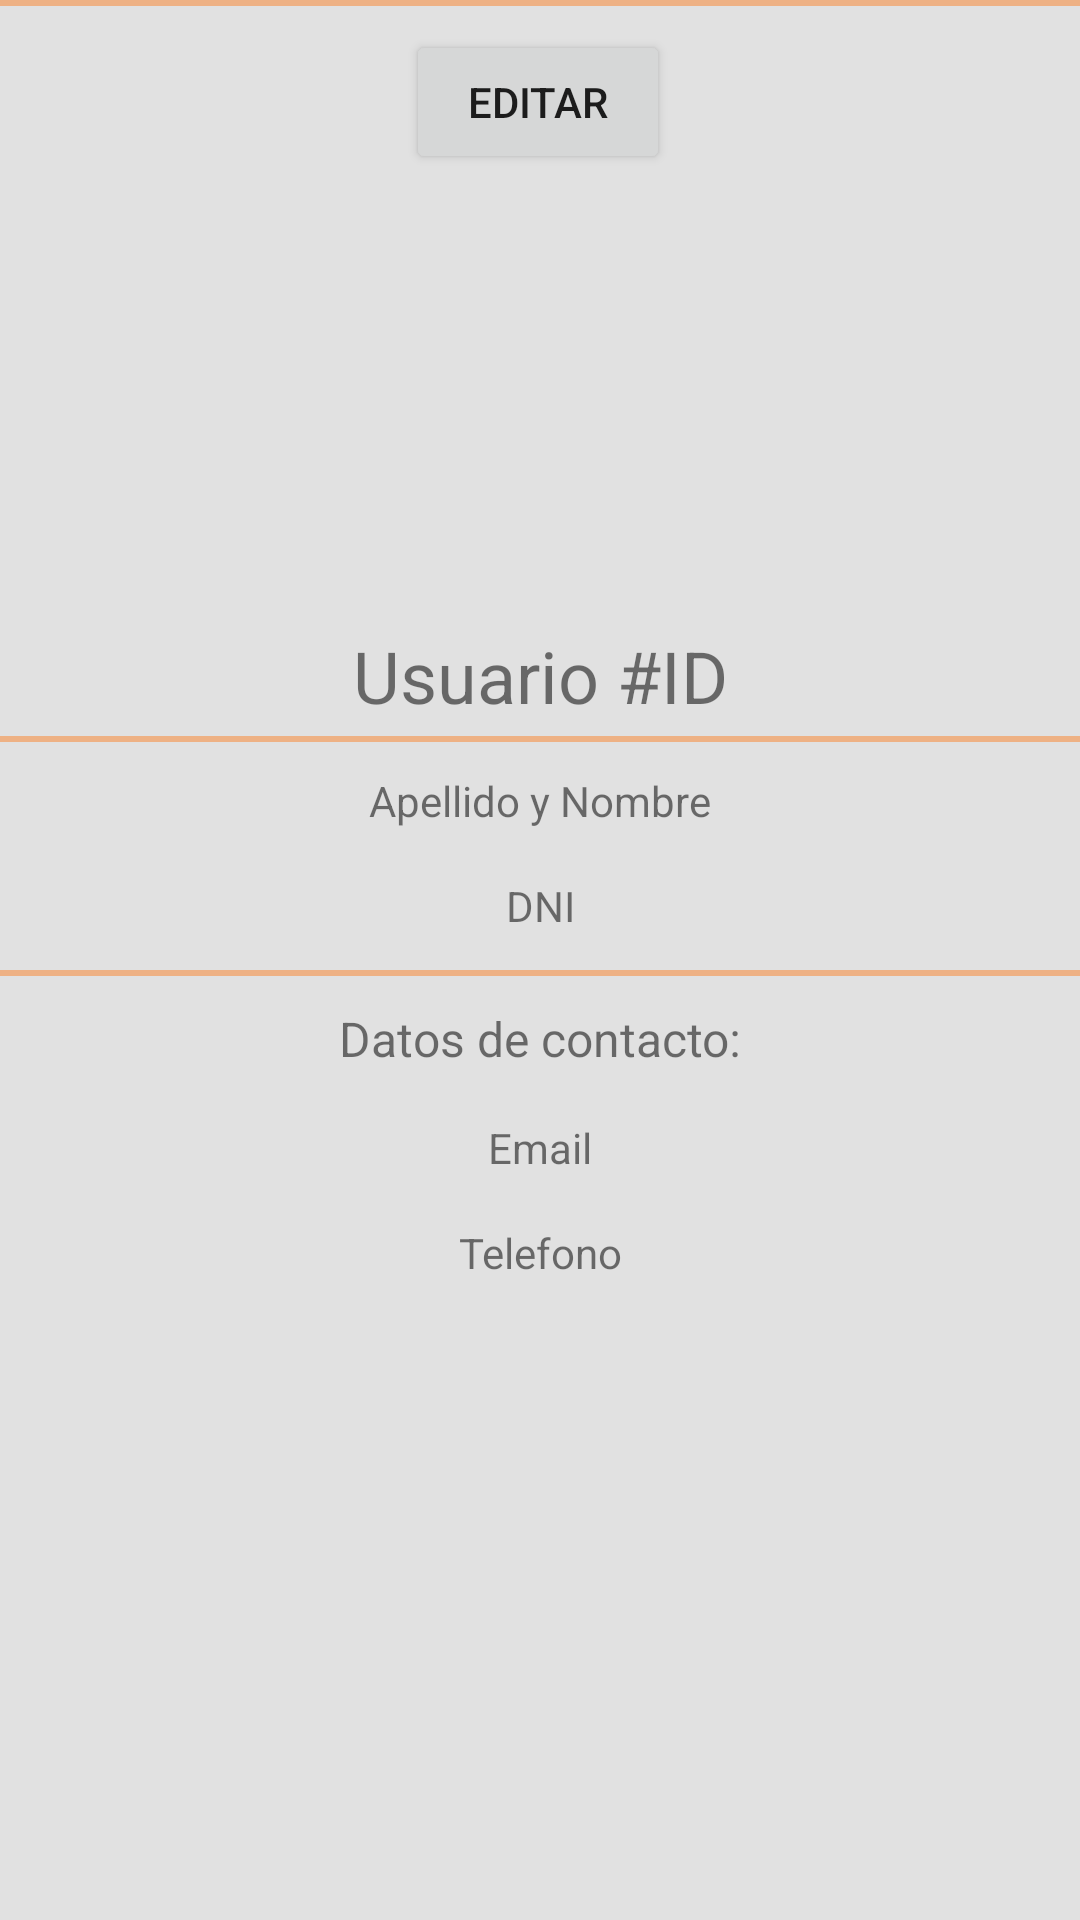

Produce the Android XML layout that renders to this screen, including the resource entries it uses.
<!-- AndroidManifest.xml: application theme Theme.InmobiliariaGrupo4 -->
<!-- res/layout/fragment_perfil.xml -->
<?xml version="1.0" encoding="utf-8"?>
<androidx.constraintlayout.widget.ConstraintLayout xmlns:android="http://schemas.android.com/apk/res/android"
    xmlns:app="http://schemas.android.com/apk/res-auto"
    xmlns:tools="http://schemas.android.com/tools"
    android:layout_width="match_parent"
    android:layout_height="match_parent"
    tools:context=".ui.ui.perfil.PerfilFragment">

    <ImageView
        android:id="@+id/user_avatar"
        android:layout_width="154dp"
        android:layout_height="161dp"
        android:layout_marginTop="32dp"
        android:contentDescription="placeholder"
        android:src="@drawable/baseline_person_24"
        app:layout_constraintEnd_toEndOf="parent"
        app:layout_constraintStart_toStartOf="parent"
        app:layout_constraintTop_toTopOf="parent" />

    <Button
        android:id="@+id/btEditar"
        android:layout_width="wrap_content"
        android:layout_height="wrap_content"
        android:layout_marginTop="8dp"
        android:text="Editar"
        app:layout_constraintEnd_toEndOf="parent"
        app:layout_constraintHorizontal_bias="0.498"
        app:layout_constraintStart_toStartOf="parent"
        app:layout_constraintTop_toBottomOf="@+id/view6" />

    <View
        android:id="@+id/view6"
        style="@style/Divisor"
        android:layout_marginTop="8dp"
        app:layout_constraintEnd_toEndOf="parent"
        app:layout_constraintStart_toStartOf="parent"
        app:layout_constraintTop_toBottomOf="@+id/tvClave" />

    <TextView
        android:id="@+id/tvUserId"
        android:layout_width="wrap_content"
        android:layout_height="wrap_content"
        android:layout_marginTop="16dp"
        android:autoText="false"
        android:text="Usuario #ID"
        android:textSize="24dp"
        app:layout_constraintEnd_toEndOf="parent"
        app:layout_constraintStart_toStartOf="parent"
        app:layout_constraintTop_toBottomOf="@+id/user_avatar" />

    <View
        style="@style/Divisor"
        android:layout_marginTop="16dp"
        app:layout_constraintBottom_toTopOf="@+id/tvUserFullname"
        app:layout_constraintEnd_toEndOf="parent"
        app:layout_constraintStart_toStartOf="parent" />

    <View
        style="@style/Divisor"
        android:layout_marginTop="16dp"
        app:layout_constraintBottom_toTopOf="@+id/user_c"
        app:layout_constraintEnd_toEndOf="parent"
        app:layout_constraintStart_toStartOf="parent" />

    <TextView
        android:id="@+id/tvUserFullname"
        android:layout_width="wrap_content"
        android:layout_height="wrap_content"
        android:layout_marginTop="16dp"
        android:text="Apellido y Nombre"
        app:layout_constraintEnd_toEndOf="parent"
        app:layout_constraintStart_toStartOf="parent"
        app:layout_constraintTop_toBottomOf="@+id/tvUserId" />

    <TextView
        android:id="@+id/tvUserDni"
        android:layout_width="wrap_content"
        android:layout_height="wrap_content"
        android:layout_marginTop="16dp"
        android:text="DNI"
        app:layout_constraintEnd_toEndOf="parent"
        app:layout_constraintStart_toStartOf="parent"
        app:layout_constraintTop_toBottomOf="@+id/tvUserFullname" />

    <TextView
        android:id="@+id/user_c"
        android:layout_width="wrap_content"
        android:layout_height="wrap_content"
        android:layout_marginTop="24dp"
        android:text="Datos de contacto:"
        android:textSize="16dp"
        app:layout_constraintEnd_toEndOf="parent"
        app:layout_constraintStart_toStartOf="parent"
        app:layout_constraintTop_toBottomOf="@+id/tvUserDni" />

    <TextView
        android:id="@+id/tvUserEmail"
        android:layout_width="wrap_content"
        android:layout_height="wrap_content"
        android:layout_marginTop="16dp"
        android:text="Email"
        app:layout_constraintEnd_toEndOf="parent"
        app:layout_constraintStart_toStartOf="parent"
        app:layout_constraintTop_toBottomOf="@+id/user_c" />

    <TextView
        android:id="@+id/tvUserPhone"
        android:layout_width="wrap_content"
        android:layout_height="wrap_content"
        android:layout_marginTop="16dp"
        android:text="Telefono"
        app:layout_constraintEnd_toEndOf="parent"
        app:layout_constraintStart_toStartOf="parent"
        app:layout_constraintTop_toBottomOf="@+id/tvUserEmail" />


</androidx.constraintlayout.widget.ConstraintLayout>
<!-- resources referenced by this layout -->
<resources>
  <style name="Divisor">
          <item name="android:layout_width">match_parent</item>
          <item name="android:layout_height">2dp</item>
          <item name="android:layout_marginBottom">10dp</item>
          <item name="android:background">#6AFF6D00</item>
      </style>
  <style name="Theme.InmobiliariaGrupo4" parent="Theme.MaterialComponents.DayNight.DarkActionBar">
  
          <item name="colorPrimary">@color/aColorPrimary</item>
          <item name="colorPrimaryVariant">@color/aColorPrimaryVariant</item>
          <item name="colorOnPrimary">@color/aColorOnPrimary</item>
  
          <item name="colorSecondary">@color/aColorSecondary</item>
          <item name="colorSecondaryVariant">@color/aColorSecondaryVariant</item>
          <item name="colorOnSecondary">@color/aColorOnSecondary</item>
  
          <item name="android:statusBarColor" tools:targetApi="l">@color/aColorPrimaryVariant</item>
          <item name="android:windowBackground">@color/aBackground</item>
      </style>
  <color name="aColorPrimary">#FF6D00</color>
  <color name="aColorPrimaryVariant">#FF5100</color>
  <color name="aColorOnPrimary">#FFFFFFFF</color>
  <color name="aColorSecondary">#DA2E03</color>
  <color name="aColorSecondaryVariant">#872701</color>
  <color name="aColorOnSecondary">#FF000000</color>
  <color name="aBackground">#E1E1E1</color>
</resources>
